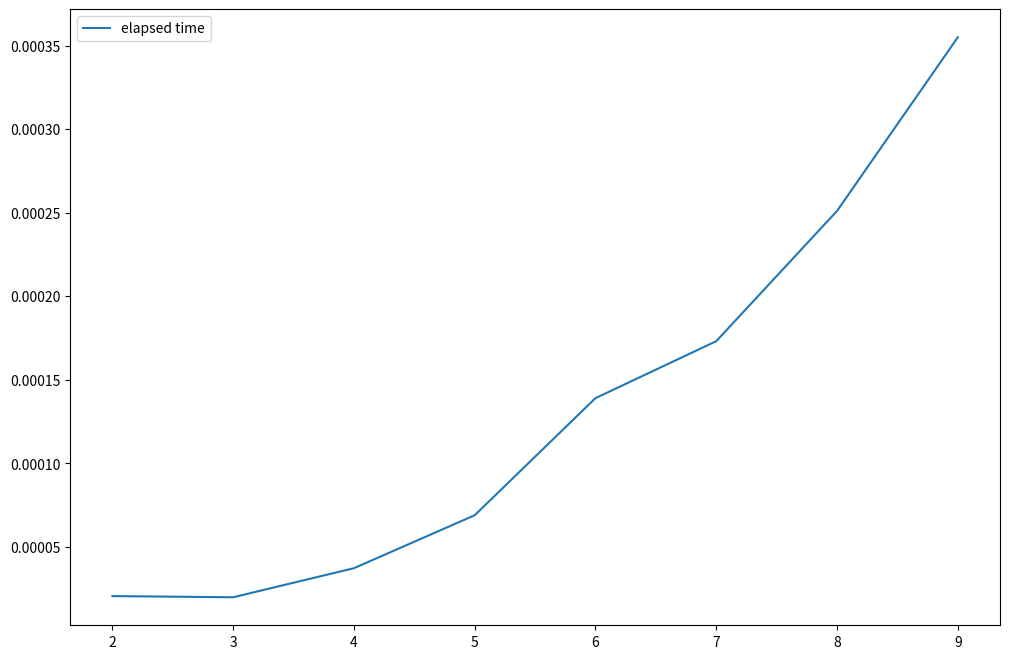

This figure's Python source:
# 宿題１
# 行列の積を計算し、行列のサイズNと実行時間の関係を調べる

# 1~9のランダムな整数を要素とするN*Nの行列を返す
def make_random_matrix(N):
    matrix = np.random.randint(1, 10, (N, N))
    return matrix

# 行列AとBの積を計算する関数
def multiply_matrix(A,B):

    # A,Bはリストの形で与えられるN*Nの行列
    N = len(A)

    # AとBの積をCとする
    C = np.zeros((N,N))

    for i in range(N):
        for j in range(N):
            for k in range(N):
                C[i,j] += A[i,k]*B[k,j]
    
    return C

if __name__ == '__main__':

    import matplotlib.pyplot as plt
    import numpy as np
    import time
    import argparse

    parser = argparse.ArgumentParser(description='行列の積の計算にかかる時間を計算するプログラム')
    parser.add_argument('-n','--MAX_N',help='検証する行列の行数(列数)の最大値',type=int,default=10)
    args = parser.parse_args()

    # Nは2から指定した数字まで検証する
    max_n = args.MAX_N

    # x軸：N
    x = [N for N in range(2,max_n)]
    # y軸：計算時間
    y = []

    for N in range(2,max_n):

        A = make_random_matrix(N)
        B = make_random_matrix(N)

        # 開始時間
        start = time.time()

        C = multiply_matrix(A,B)

        # 経過時間 = 終了時間 - 開始時間
        elapsed_time = time.time() - start
        
        # 各Nに対して実行時間を記録
        y.append(elapsed_time)
    
    # 図の初期化
    fig = plt.figure(figsize=(12,8))

    # 図にAxesを追加
    ax = fig.add_subplot(111)
    ax.plot(x,y,label="elapsed time")
    
    # 凡例の表示
    plt.legend()

    # グラフの表示
    plt.show()
